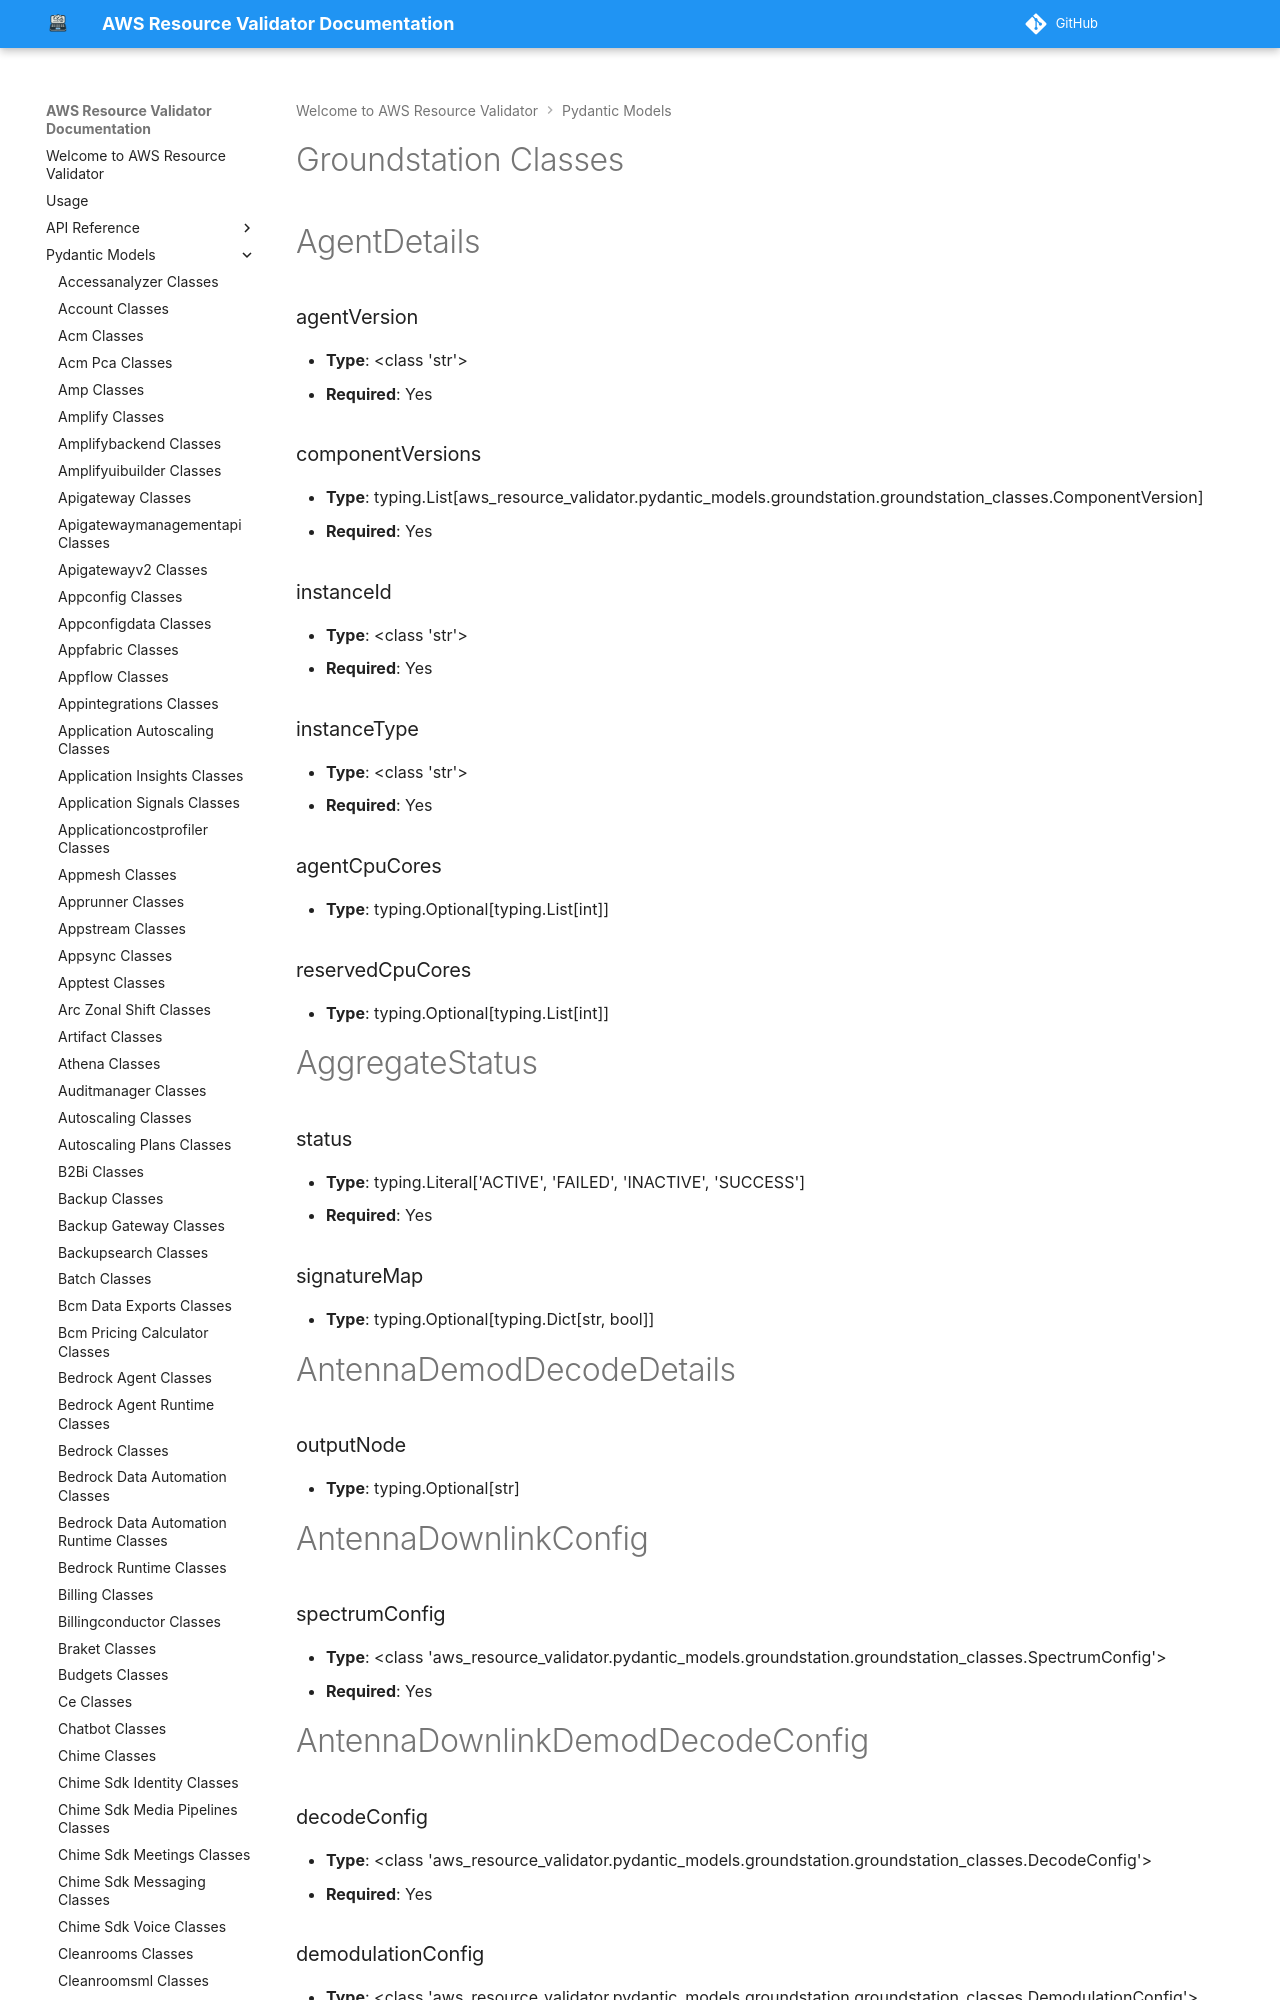

repository: CoreOxide/aws_resource_validator · page: pydantic_models/groundstation_classes/index.html · generator: mkdocs

# Groundstation Classes

# AgentDetails

### agentVersion
- **Type**: <class 'str'>
- **Required**: Yes

### componentVersions
- **Type**: typing.List[aws_resource_validator.pydantic_models.groundstation.groundstation_classes.ComponentVersion]
- **Required**: Yes

### instanceId
- **Type**: <class 'str'>
- **Required**: Yes

### instanceType
- **Type**: <class 'str'>
- **Required**: Yes

### agentCpuCores
- **Type**: typing.Optional[typing.List[int]]

### reservedCpuCores
- **Type**: typing.Optional[typing.List[int]]


# AggregateStatus

### status
- **Type**: typing.Literal['ACTIVE', 'FAILED', 'INACTIVE', 'SUCCESS']
- **Required**: Yes

### signatureMap
- **Type**: typing.Optional[typing.Dict[str, bool]]


# AntennaDemodDecodeDetails

### outputNode
- **Type**: typing.Optional[str]


# AntennaDownlinkConfig

### spectrumConfig
- **Type**: <class 'aws_resource_validator.pydantic_models.groundstation.groundstation_classes.SpectrumConfig'>
- **Required**: Yes


# AntennaDownlinkDemodDecodeConfig

### decodeConfig
- **Type**: <class 'aws_resource_validator.pydantic_models.groundstation.groundstation_classes.DecodeConfig'>
- **Required**: Yes

### demodulationConfig
- **Type**: <class 'aws_resource_validator.pydantic_models.groundstation.groundstation_classes.DemodulationConfig'>
- **Required**: Yes
